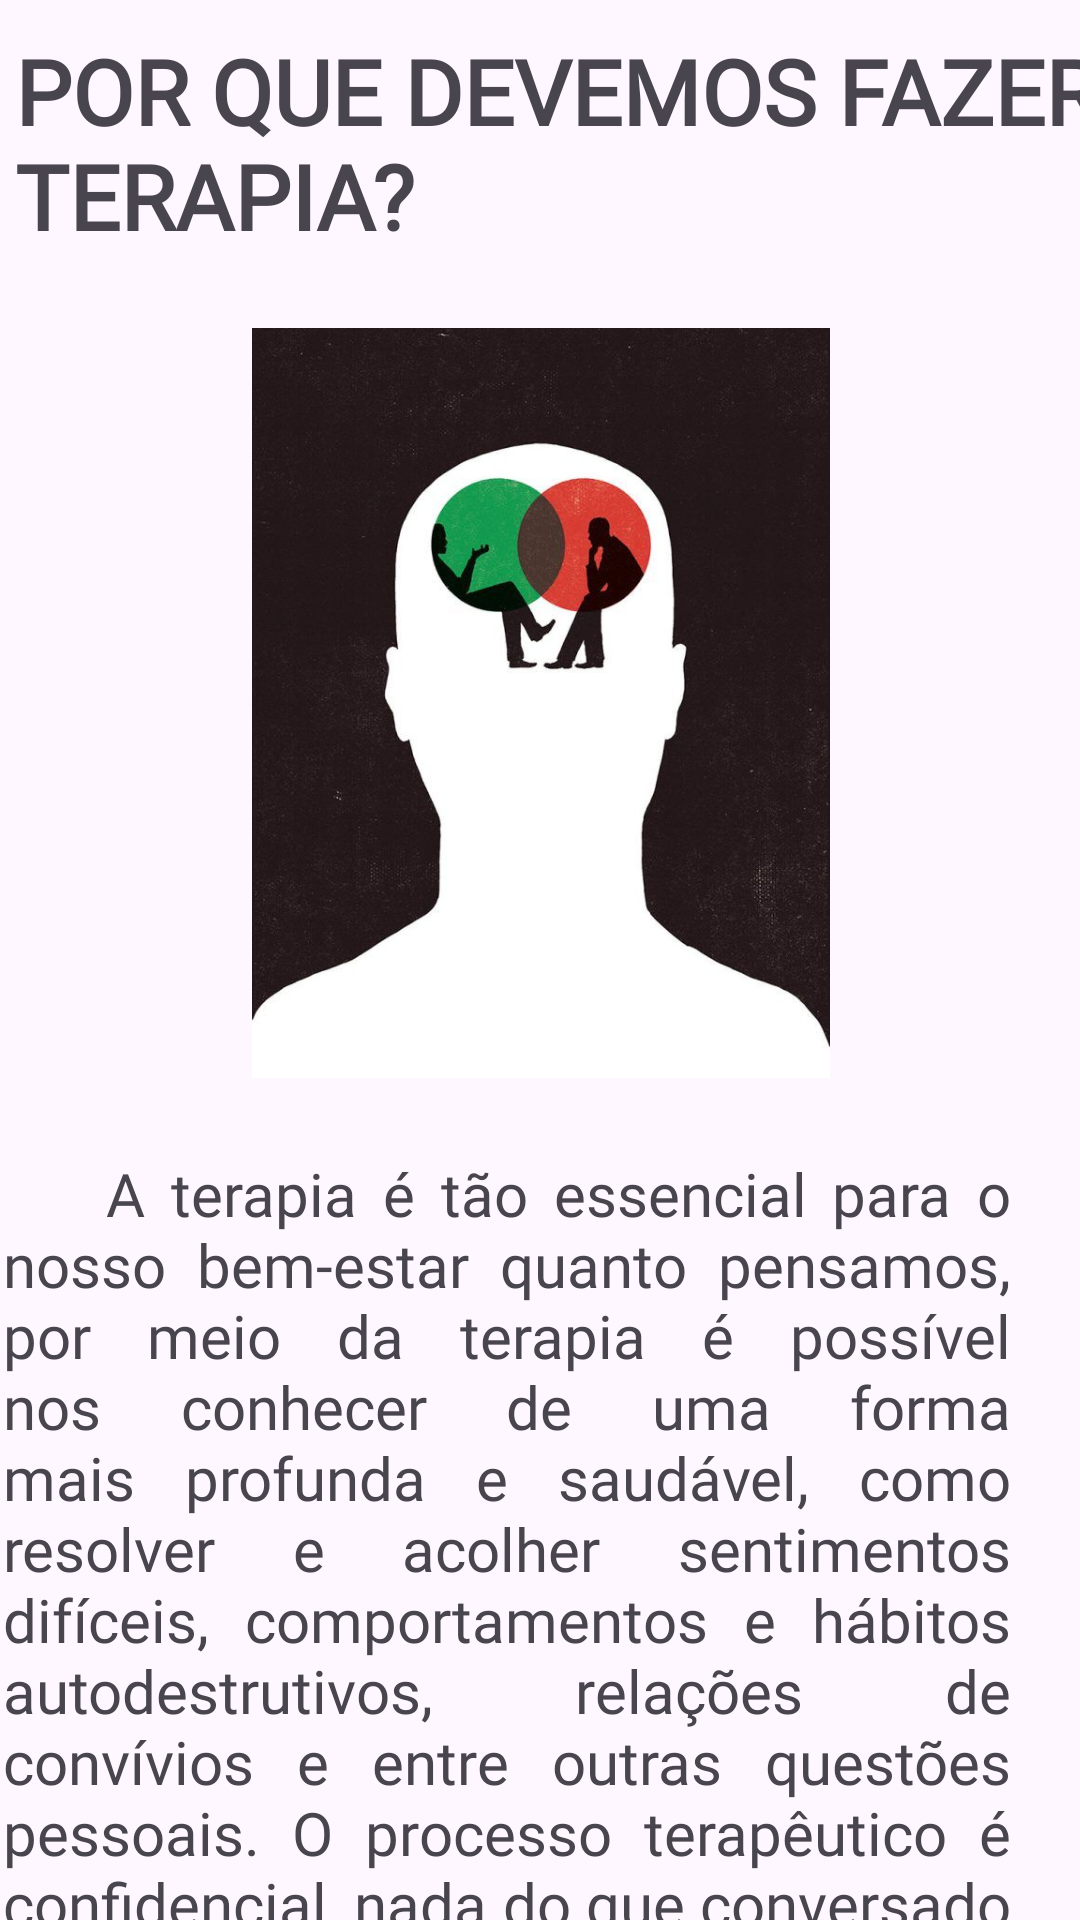

The Android layout XML behind this screen, and the referenced resources:
<!-- AndroidManifest.xml: application theme Theme.AppLavitalle -->
<!-- res/layout/activity_tela_porquedevemos.xml -->
<?xml version="1.0" encoding="utf-8"?>
<androidx.constraintlayout.widget.ConstraintLayout xmlns:android="http://schemas.android.com/apk/res/android"
    xmlns:app="http://schemas.android.com/apk/res-auto"
    xmlns:tools="http://schemas.android.com/tools"
    android:layout_width="match_parent"
    android:layout_height="match_parent"
    tools:context=".tela_porquedevemos">

    <ScrollView
        android:id="@+id/scrollView3"
        android:layout_width="409dp"
        android:layout_height="729dp"
        android:fillViewport="true"
        app:layout_constraintBottom_toBottomOf="parent"
        app:layout_constraintEnd_toEndOf="parent"
        app:layout_constraintStart_toStartOf="parent"
        app:layout_constraintTop_toTopOf="parent"
        tools:ignore="MissingConstraints">

        <LinearLayout
            android:layout_width="match_parent"
            android:layout_height="wrap_content"
            android:orientation="vertical">

            <TextView
                android:id="@+id/textituloPQ"
                android:layout_width="match_parent"
                android:layout_height="wrap_content"
                android:layout_marginTop="40dp"
                android:layout_marginBottom="10dp"
                android:gravity="left"
                android:layout_marginLeft="15dp"
                android:padding="14dp"
                android:text="POR QUE DEVEMOS FAZER TERAPIA?"
                android:textSize="30dp"
                android:fontFamily="@font/el_messiri"
                android:textStyle="bold" />

            <ImageView
                android:id="@+id/imageView9"
                android:layout_width="250dp"
                android:layout_height="250dp"
                android:layout_gravity="center_horizontal"
                app:srcCompat="@drawable/psico3" />

            <TextView
                android:id="@+id/textPQ"
                android:layout_width="386dp"
                android:layout_height="wrap_content"
                android:layout_marginBottom="50dp"
                android:justificationMode="inter_word"
                android:fontFamily="@font/el_messiri"
                android:padding="25dp"
                android:text="@string/texto_pqdevemos"
                android:textSize="20dp" />

            <ImageButton
                android:id="@+id/botaovoltar"
                android:layout_width="match_parent"
                android:layout_height="60dp"
                android:background="@drawable/card_rosa"
                android:src="?attr/homeAsUpIndicator" />

        </LinearLayout>
    </ScrollView>

</androidx.constraintlayout.widget.ConstraintLayout>
<!-- resources referenced by this layout -->
<resources>
  <!-- drawable card_rosa (drawable) -->
  <?xml version="1.0" encoding="utf-8"?>
  <shape xmlns:android="http://schemas.android.com/apk/res/android">
      <gradient
          android:startColor="#FDA3A5"
          android:centerColor="#fE9BAF"
          android:endColor="#FFB084"
          android:angle="-45"
          />
      <corners android:radius="2dp"/>
  </shape>
  <!-- drawable psico3: jpg bitmap (drawable, 41748 bytes) -->
  <string name="texto_pqdevemos">"    A terapia é tão essencial para o nosso bem-estar quanto pensamos, por meio da terapia é possível nos conhecer de uma forma mais profunda e saudável, como resolver e acolher sentimentos difíceis, comportamentos e hábitos autodestrutivos, relações de convívios e entre outras questões pessoais. O processo terapêutico é confidencial, nada do que conversado entre o profissional e paciente será comentado a terceiros, a não ser que o paciente esteja correndo risco de vida."</string>
  <style name="Theme.AppLavitalle" parent="Base.Theme.AppLavitalle" />
  <style name="Base.Theme.AppLavitalle" parent="Theme.Material3.DayNight.NoActionBar">
          <item name="android:windowLightStatusBar">false</item>
          <item name="android:statusBarColor">@color/black</item>
          <item name="android:navigationBarColor">@color/black</item>
      </style>
  <!-- not gathered from this repository: default colours our renderer supplied (Android Studio template values) -->
  <color name="black">#FF000000</color>
</resources>
